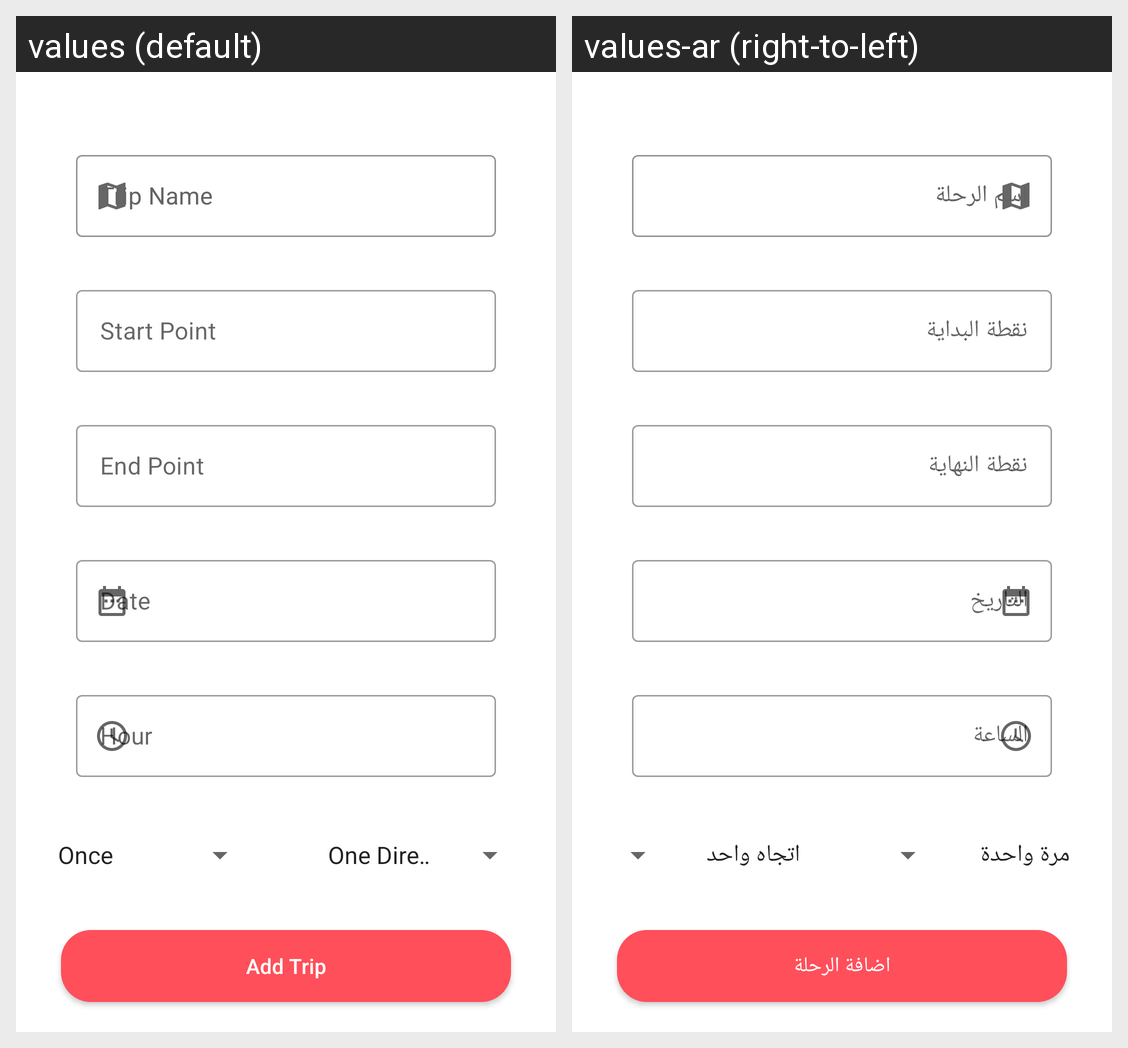

Translations of the strings shown on this Android screen, per locale in the grid:
Android screen res/layout/activity_add_trip.xml rendered under 2 locales, left to right: values (default), values-ar (right-to-left). Device: Nexus 5 (rendered at 1080×1920; each locale shown at half size, 540×960, under a caption strip naming it); theme Theme.GoTrip.
Strings drawn on this screen, with the default value and each locale's value (text and hints the layout hard-codes, and strings that could not be matched under every locale, appear in the picture but are not listed):

tripName
  values: Trip Name
  values-ar: اسم الرحلة

startPoint
  values: Start Point
  values-ar: نقطة البداية

endPoint
  values: End Point
  values-ar: نقطة النهاية

addTrip
  values: Add Trip
  values-ar: اضافة الرحلة
